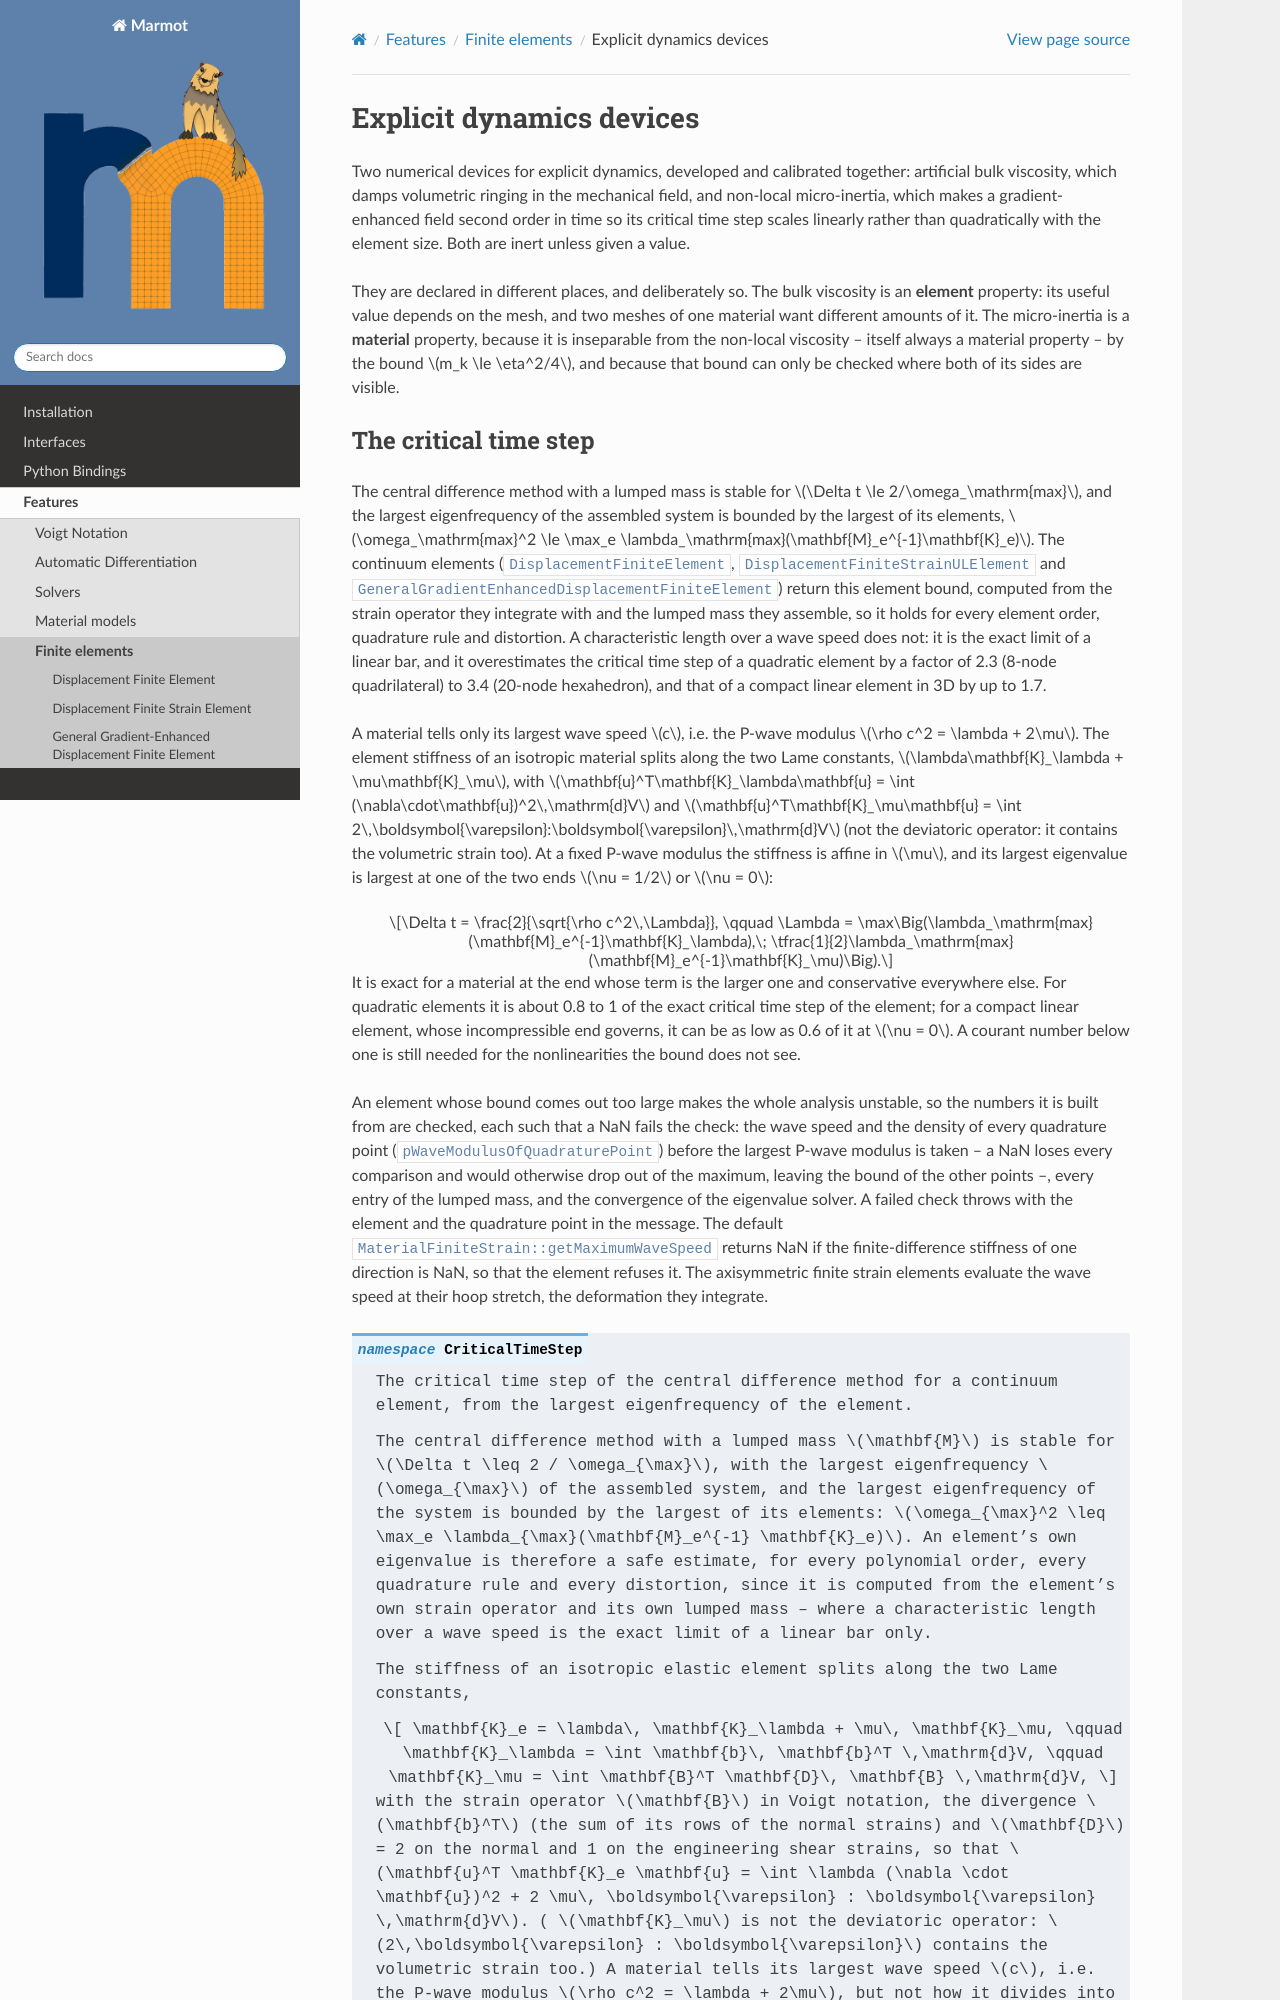

repository: MAteRialMOdelingToolbox/Marmot · page: pages/features/explicitdynamicsdevices.html · generator: sphinx

Explicit dynamics devices
=========================

Two numerical devices for explicit dynamics, developed and calibrated together: artificial bulk
viscosity, which damps volumetric ringing in the mechanical field, and non-local micro-inertia,
which makes a gradient-enhanced field second order in time so its critical time step scales linearly
rather than quadratically with the element size. Both are inert unless given a value.

They are declared in different places, and deliberately so. The bulk viscosity is an **element**
property: its useful value depends on the mesh, and two meshes of one material want different
amounts of it. The micro-inertia is a **material** property, because it is inseparable from the
non-local viscosity -- itself always a material property -- by the bound :math:`m_k \le \eta^2/4`,
and because that bound can only be checked where both of its sides are visible.
